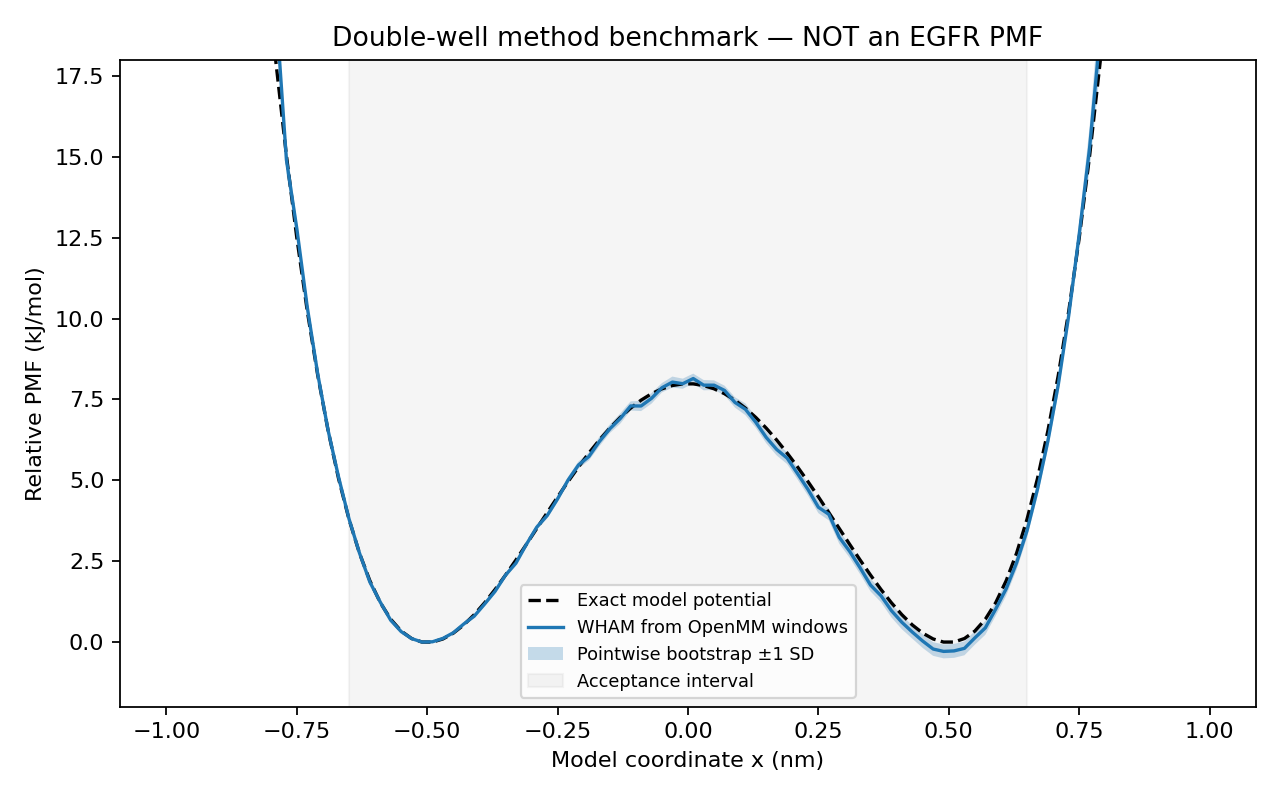

Source data for this figure (header and first rows):
x_nm, pmf_kj_mol, bootstrap_sd_kj_mol, exact_kj_mol, first_half, second_half, replica_0, replica_1
-9.899999999999999911e-01, nan, nan, 6.821683199999999658e+01, nan, nan, nan, nan
-9.699999999999999734e-01, nan, nan, 6.108682239999999553e+01, nan, nan, nan, nan
-9.499999999999999556e-01, nan, nan, 5.448374271999999507e+01, nan, nan, nan, nan
-9.299999999999999378e-01, nan, nan, 4.838399999999998613e+01, nan, nan, nan, nan
-9.100000000000000311e-01, nan, nan, 4.276449280000001352e+01, nan, nan, nan, nan
-8.900000000000000133e-01, nan, nan, 3.760261120000000545e+01, nan, nan, nan, nan
-8.699999999999999956e-01, nan, nan, 3.287623680000000093e+01, nan, nan, nan, nan
-8.499999999999999778e-01, nan, nan, 2.856374271999998982e+01, nan, nan, nan, nan
-8.300000000000000711e-01, 2.326411486790756911e+01, nan, 2.464399360000000527e+01, 2.156423731028225887e+01, nan, nan, 2.152221790381629773e+01
-8.100000000000000533e-01, 2.338124076132275775e+01, nan, 2.109634560000001002e+01, nan, 2.162333910477357790e+01, nan, 2.163846321735416467e+01
-7.900000000000000355e-01, 1.958927680687685680e+01, nan, 1.790064640000000651e+01, 1.846906841012165046e+01, 2.175382542447282574e+01, 2.023211160636447659e+01, 1.907199491078230835e+01
-7.700000000000000178e-01, 1.490534458892224379e+01, 4.311285219012740422e-01, 1.503723519999999780e+01, 1.464702595168587784e+01, 1.520074304969057621e+01, 1.579043922878440398e+01, 1.424496441284771286e+01
-7.500000000000000000e-01, 1.277278071592359154e+01, 2.573978540932426728e-01, 1.248694272000000005e+01, 1.226007243054330509e+01, 1.343582941531384023e+01, 1.328862241049100490e+01, 1.233875808411057839e+01
-7.299999999999999822e-01, 1.034814848856913372e+01, 1.870483816252537235e-01, 1.023109119999999450e+01, 1.021549758717099543e+01, 1.049162561504580893e+01, 1.071342885566030034e+01, 1.002357890358213588e+01
-7.099999999999999645e-01, 8.289528169781185341e+00, 1.235064829050798313e-01, 8.251494400000000340e+00, 8.146508033702092533e+00, 8.444827095224539448e+00, 8.219624972698699850e+00, 8.361132102876611683e+00
-6.899999999999999467e-01, 6.536820383321833461e+00, 1.080597282014598842e-01, 6.530457599999994756e+00, 6.623342233443841209e+00, 6.451566350128787874e+00, 6.601324003160721432e+00, 6.471297742836380706e+00
-6.699999999999999289e-01, 5.098980824492826969e+00, 8.326622385865102560e-02, 5.050777599999995537e+00, 5.166494207521061810e+00, 5.032007277628249398e+00, 5.153498250700694783e+00, 5.043109213059123519e+00
-6.499999999999999112e-01, 3.807777780037380211e+00, 6.250105218400997531e-02, 3.795742719999994463e+00, 3.865261409440359230e+00, 3.750563667714610361e+00, 3.826632080539315695e+00, 3.787343097310294837e+00
-6.300000000000000044e-01, 2.755024979048007694e+00, 6.707882322792978191e-02, 2.749132800000001264e+00, 2.848372138850095325e+00, 2.663393125529916361e+00, 2.791910555512826519e+00, 2.716509310118471632e+00
-6.099999999999999867e-01, 1.854694452343343514e+00, 5.928488664512182593e-02, 1.895219199999999660e+00, 1.928924129822078726e+00, 1.781335586784065228e+00, 1.897918135857736388e+00, 1.809831959839248938e+00
-5.900000000000000799e-01, 1.232868871314874326e+00, 4.757011518355841462e-02, 1.218764800000001980e+00, 1.268569283224552535e+00, 1.197097707147909418e+00, 1.270598920450972003e+00, 1.193489064306550773e+00
-5.700000000000000622e-01, 6.740288280391535380e-01, 4.142738429133528688e-02, 7.050240000000015383e-01, 7.264186539879560200e-01, 6.218799532584018408e-01, 6.785338100448363718e-01, 6.687120566684594536e-01
-5.500000000000000444e-01, 3.237987405231361748e-01, 3.728049887910842020e-02, 3.397427200000006087e-01, 3.617732353775231502e-01, 2.858128159485460174e-01, 3.215138115107443184e-01, 3.257719092377442394e-01
-5.300000000000000266e-01, 1.075916276608719357e-01, 3.003981924066451148e-02, 1.091584000000003080e-01, 1.221188032020261716e-01, 9.294070188527747689e-02, 1.144046624256738198e-01, 1.002072863073166786e-01
-5.100000000000000089e-01, 0.000000000000000000e+00, 0.000000000000000000e+00, 0.000000000000000000e+00, 0.000000000000000000e+00, 0.000000000000000000e+00, 0.000000000000000000e+00, 0.000000000000000000e+00
-4.899999999999999911e-01, 8.405146195137547238e-03, 3.280148789360625566e-02, -5.119999999999430562e-04, 1.690206055345200298e-02, -1.922841050987500466e-04, 9.842608498598792721e-02, -8.403363807144970110e-02
-4.699999999999999734e-01, 1.119315152840769656e-01, 4.157158219337742100e-02, 9.533440000000012460e-02, 1.190297593095213102e-01, 1.047359212886238566e-01, 1.752922674415895443e-01, 4.606657230518251822e-02
-4.499999999999999556e-01, 2.879384436420426852e-01, 3.920325411375035624e-02, 2.757427200000004963e-01, 2.606674517540419345e-01, 3.157871299965275824e-01, 3.850447673664145753e-01, 1.878106598866988719e-01
-4.299999999999999933e-01, 5.574779297819958401e-01, 4.225679978568495226e-02, 5.294080000000003228e-01, 5.807973509118173894e-01, 5.340795806828104730e-01, 5.808273595237576359e-01, 5.331727662755536556e-01
-4.100000000000000311e-01, 7.989310267051497050e-01, 4.780255520094952443e-02, 8.455167999999995132e-01, 7.809224273543122763e-01, 8.171871317894296993e-01, 8.044506358646614785e-01, 7.938377214903802326e-01
-3.900000000000000133e-01, 1.175014468735493978e+00, 5.750981777822247037e-02, 1.213747199999999804e+00, 1.111224455026036395e+00, 1.241011989426986872e+00, 1.235305367096412255e+00, 1.111797056345071866e+00
-3.699999999999999956e-01, 1.567061955361781500e+00, 6.698597236952365253e-02, 1.624268800000000290e+00, 1.488567294421308418e+00, 1.648739420133866318e+00, 1.675506144984966639e+00, 1.454597132692471817e+00
-3.499999999999999778e-01, 2.067002908865370969e+00, 6.778962166290319891e-02, 2.067742720000000034e+00, 1.996268527479063692e+00, 2.140337532904986517e+00, 2.098485644922659432e+00, 2.034037540441881120e+00
-3.299999999999999600e-01, 2.437600052086757785e+00, 6.937759247327203449e-02, 2.535321600000000952e+00, 2.428666392374781324e+00, 2.446575876099783997e+00, 2.582289857067312511e+00, 2.289079481880429867e+00
-3.099999999999999423e-01, 3.017130422030600556e+00, 7.954520700539609301e-02, 3.018649600000001598e+00, 3.054217337896933060e+00, 2.980239371169174589e+00, 3.081506361715897313e+00, 2.949444394288828875e+00
-2.899999999999999800e-01, 3.550808838362236486e+00, 8.349289541050589070e-02, 3.509862399999999827e+00, 3.603967300626433001e+00, 3.498284703313499833e+00, 3.643350564396536484e+00, 3.454161927848369729e+00
-2.700000000000000178e-01, 3.911112989559907049e+00, 8.953696993678045279e-02, 4.001587199999999456e+00, 4.039735453363592299e+00, 3.787694793879957444e+00, 4.020081854732497462e+00, 3.797912647206366898e+00
-2.500000000000000000e-01, 4.428465888926277572e+00, 9.728117369252232971e-02, 4.486942720000000051e+00, 4.558424735656037896e+00, 4.303746803208445826e+00, 4.476517185498130047e+00, 4.377850197119265374e+00
-2.299999999999999822e-01, 5.006159793220499310e+00, 9.643251920662770926e-02, 4.959539200000000037e+00, 5.051814095263164717e+00, 4.960873335575753273e+00, 5.108340478211786717e+00, 4.899866564960630555e+00
-2.099999999999999645e-01, 5.472334079686792307e+00, 1.108342297090271766e-01, 5.413478400000001578e+00, 5.520148190317101466e+00, 5.424918305159563303e+00, 5.641536975955251165e+00, 5.300441668756810998e+00
-1.899999999999999467e-01, 5.736587299308270715e+00, 1.229933076435127393e-01, 5.843353600000002146e+00, 5.816469817712290435e+00, 5.658215629812195502e+00, 5.772712489040571882e+00, 5.698604864724556407e+00
-1.699999999999999845e-01, 6.197408842933421980e+00, 1.455872435533776821e-01, 6.244249600000000733e+00, 6.324928807331207992e+00, 6.074305927171657515e+00, 6.154364672971622596e+00, 6.246288487343361950e+00
-1.500000000000000222e-01, 6.590504131448430059e+00, 1.326674569117380909e-01, 6.611742719999998741e+00, 6.623775438264209114e+00, 6.557350397573724621e+00, 6.646730300052897888e+00, 6.531408965030374603e+00
-1.300000000000000044e-01, 6.907432920465012671e+00, 1.586455970078646249e-01, 6.941900799999999983e+00, 6.880090729109072711e+00, 6.936147330620256568e+00, 7.043667311211571302e+00, 6.767455180840114437e+00
-1.099999999999999867e-01, 7.298495717795386639e+00, 1.415693067849543574e-01, 7.231283200000000022e+00, 7.094369422017829052e+00, 7.527516186867735826e+00, 7.442901690012691418e+00, 7.150499516690485891e+00
-8.999999999999996891e-02, 7.297705269701671327e+00, 1.580766908541316185e-01, 7.476940800000000387e+00, 7.275640934525831938e+00, 7.321366254312964728e+00, 7.546429285879556303e+00, 7.052072265449703892e+00
-6.999999999999995115e-02, 7.533692651342027702e+00, 1.649785127330896661e-01, 7.676416000000000572e+00, 7.405320777476985583e+00, 7.674717875216611418e+00, 7.690762528940320308e+00, 7.373281135978706047e+00
-4.999999999999998890e-02, 7.861468375789456786e+00, 1.447398884794856011e-01, 7.827742719999999821e+00, 7.983901882547494111e+00, 7.741451114562408975e+00, 8.071853313772717087e+00, 7.650552695461550812e+00
-3.000000000000002665e-02, 8.035750686883083915e+00, 1.701915118729004639e-01, 7.929446399999998896e+00, 8.042003906144904235e+00, 8.030579065230472935e+00, 7.896182595703784557e+00, 8.199675596169571534e+00
-1.000000000000000888e-02, 7.986105510427616849e+00, 1.559854036623089524e-01, 7.980544000000000970e+00, 7.906200563506184054e+00, 8.074310272986966908e+00, 7.910228061881422690e+00, 8.073255854226301764e+00
1.000000000000000888e-02, 8.145465695932124106e+00, 1.523839026044965794e-01, 7.980544000000000970e+00, 8.227603931777165869e+00, 8.063615906842631631e+00, 8.358427091646142060e+00, 7.931979000292537663e+00
3.000000000000002665e-02, 7.940369718170888547e+00, 1.590030502230159182e-01, 7.929446399999998896e+00, 7.962813277383412824e+00, 7.918958915578642177e+00, 7.861618758065407775e+00, 8.030478273008752055e+00
5.000000000000004441e-02, 7.939865375860943431e+00, 1.493360610052278936e-01, 7.827742719999999821e+00, 8.075597021369754103e+00, 7.805623944507761536e+00, 8.173756132011131825e+00, 7.707367904198003217e+00
7.000000000000006217e-02, 7.777654654772483411e+00, 1.482120591510250329e-01, 7.676415999999998796e+00, 7.896166667191549138e+00, 7.659709037231216655e+00, 7.929292482414581400e+00, 7.622256261036929104e+00
9.000000000000007994e-02, 7.407401637963461738e+00, 1.599049591786963764e-01, 7.476940799999998610e+00, 7.475706952860289078e+00, 7.339156007144753247e+00, 7.647553566871348352e+00, 7.169790575339250793e+00
1.100000000000000977e-01, 7.195585869203455331e+00, 1.806891132837747105e-01, 7.231283199999998246e+00, 7.194644061523714385e+00, 7.199880482104422441e+00, 7.435278268395213885e+00, 6.958807286837394912e+00
1.300000000000001155e-01, 6.791648999667305731e+00, 1.697880881304036638e-01, 6.941900799999998206e+00, 6.830260843754610178e+00, 6.754140073469761418e+00, 6.961847340354863078e+00, 6.618964264474179515e+00
1.500000000000000222e-01, 6.323530276810460649e+00, 1.785907646933111437e-01, 6.611742719999998741e+00, 6.460463962489214396e+00, 6.186900184165189387e+00, 6.400540937399272323e+00, 6.241422313581658443e+00
1.699999999999999289e-01, 5.953406714726487081e+00, 1.855007589668060397e-01, 6.244249600000000733e+00, 6.048329571479317934e+00, 5.858184365283088724e+00, 6.160745036790485685e+00, 5.747242690912303331e+00
1.899999999999999467e-01, 5.685828063813186617e+00, 1.839060621993595657e-01, 5.843353600000002146e+00, 5.727103078816028869e+00, 5.645899927178788857e+00, 5.840536982121392384e+00, 5.528321205703075947e+00
... 40 more rows
